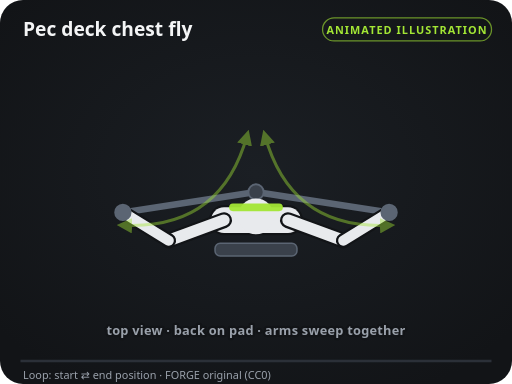
t = 0.00 s
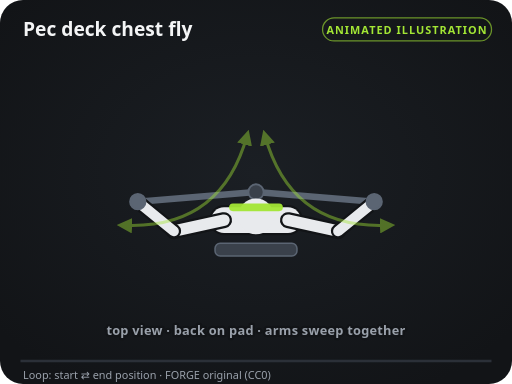
t = 0.40 s
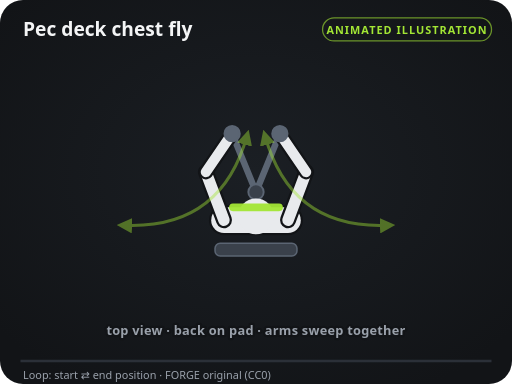
t = 1.20 s
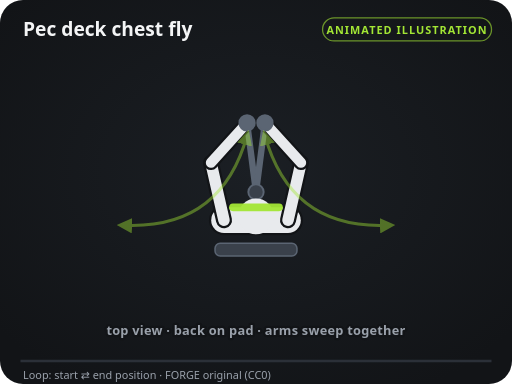
t = 1.60 s
t = 2.00 s: frame unchanged from t = 1.20 s, image omitted
t = 2.80 s: frame unchanged from t = 0.40 s, image omitted

The animated SVG that drew these frames (rendered in a browser with its animation timeline set to each time). Animation: 32 SMIL elements (animate=32); one cycle of 3.20 s, repeats indefinitely.

<svg xmlns="http://www.w3.org/2000/svg" viewBox="0 0 400 300" width="400" height="300" role="img" aria-labelledby="t d">
<title id="t">Pec deck chest fly — instructional illustration</title>
<desc id="d">Original FORGE diagram (CC0). Loops between the start and end positions.</desc>
<defs>
<marker id="ah" viewBox="0 0 10 10" refX="6" refY="5" markerWidth="5" markerHeight="5" orient="auto-start-reverse"><path d="M0,0 L10,5 L0,10 z" fill="#a3e635"/></marker>
<marker id="ahs" viewBox="0 0 10 10" refX="6" refY="5" markerWidth="5" markerHeight="5" orient="auto-start-reverse"><path d="M0,0 L10,5 L0,10 z" fill="#a3e635"/></marker>
<radialGradient id="glow" cx="50%" cy="45%" r="65%"><stop offset="0" stop-color="#1b1f24"/><stop offset="1" stop-color="#121417"/></radialGradient>
</defs>
<rect width="400" height="300" rx="18" fill="url(#glow)"/>
<line x1="16" y1="282" x2="384" y2="282" stroke="#2b3038" stroke-width="2"/>
<text x="18" y="28" fill="#f4f5f6" font-size="15" font-weight="700" font-family="system-ui, -apple-system, Segoe UI, Roboto, sans-serif">Pec deck chest fly</text>
<rect x="252" y="14" width="132" height="18" rx="9" fill="none" stroke="#a3e635" stroke-opacity="0.6"/>
<text x="318" y="26.5" fill="#a3e635" font-size="8.5" font-weight="700" text-anchor="middle" letter-spacing="0.8" font-family="system-ui, -apple-system, Segoe UI, Roboto, sans-serif">ANIMATED ILLUSTRATION</text>
<rect x="168" y="190" width="64" height="10" fill="#3a414b" rx="4" stroke="#5b6573" stroke-width="1.2"></rect><line x1="200" y1="150" x2="96" y2="166" stroke="#5b6573" stroke-width="5" stroke-linecap="round"><animate attributeName="x2" values="96;193;96" keyTimes="0;0.5;1" calcMode="spline" keySplines="0.45 0 0.55 1;0.45 0 0.55 1" dur="3.2s" repeatCount="indefinite"/><animate attributeName="y2" values="166;96;166" keyTimes="0;0.5;1" calcMode="spline" keySplines="0.45 0 0.55 1;0.45 0 0.55 1" dur="3.2s" repeatCount="indefinite"/></line><line x1="200" y1="150" x2="304" y2="166" stroke="#5b6573" stroke-width="5" stroke-linecap="round"><animate attributeName="x2" values="304;207;304" keyTimes="0;0.5;1" calcMode="spline" keySplines="0.45 0 0.55 1;0.45 0 0.55 1" dur="3.2s" repeatCount="indefinite"/><animate attributeName="y2" values="166;96;166" keyTimes="0;0.5;1" calcMode="spline" keySplines="0.45 0 0.55 1;0.45 0 0.55 1" dur="3.2s" repeatCount="indefinite"/></line><circle cx="200" cy="150" r="6" fill="#3a414b" stroke="#5b6573" stroke-width="1.5"></circle><line x1="175" y1="172" x2="225" y2="172" stroke="#121417" stroke-width="23.5" stroke-linecap="round"></line><line x1="175" y1="172" x2="225" y2="172" stroke="#e8eaed" stroke-width="20" stroke-linecap="round"></line><circle cx="200" cy="169" r="14" fill="#e8eaed"></circle><line x1="175" y1="172" x2="131.8" y2="187.9" stroke="#121417" stroke-width="12.5" stroke-linecap="round"><animate attributeName="x2" values="131.8;164.8;131.8" keyTimes="0;0.5;1" calcMode="spline" keySplines="0.45 0 0.55 1;0.45 0 0.55 1" dur="3.2s" repeatCount="indefinite"/><animate attributeName="y2" values="187.9;127.1;187.9" keyTimes="0;0.5;1" calcMode="spline" keySplines="0.45 0 0.55 1;0.45 0 0.55 1" dur="3.2s" repeatCount="indefinite"/></line><line x1="175" y1="172" x2="131.8" y2="187.9" stroke="#e8eaed" stroke-width="9" stroke-linecap="round"><animate attributeName="x2" values="131.8;164.8;131.8" keyTimes="0;0.5;1" calcMode="spline" keySplines="0.45 0 0.55 1;0.45 0 0.55 1" dur="3.2s" repeatCount="indefinite"/><animate attributeName="y2" values="187.9;127.1;187.9" keyTimes="0;0.5;1" calcMode="spline" keySplines="0.45 0 0.55 1;0.45 0 0.55 1" dur="3.2s" repeatCount="indefinite"/></line><line x1="131.8" y1="187.9" x2="96" y2="166" stroke="#121417" stroke-width="11.5" stroke-linecap="round"><animate attributeName="x1" values="131.8;164.8;131.8" keyTimes="0;0.5;1" calcMode="spline" keySplines="0.45 0 0.55 1;0.45 0 0.55 1" dur="3.2s" repeatCount="indefinite"/><animate attributeName="y1" values="187.9;127.1;187.9" keyTimes="0;0.5;1" calcMode="spline" keySplines="0.45 0 0.55 1;0.45 0 0.55 1" dur="3.2s" repeatCount="indefinite"/><animate attributeName="x2" values="96;193;96" keyTimes="0;0.5;1" calcMode="spline" keySplines="0.45 0 0.55 1;0.45 0 0.55 1" dur="3.2s" repeatCount="indefinite"/><animate attributeName="y2" values="166;96;166" keyTimes="0;0.5;1" calcMode="spline" keySplines="0.45 0 0.55 1;0.45 0 0.55 1" dur="3.2s" repeatCount="indefinite"/></line><line x1="131.8" y1="187.9" x2="96" y2="166" stroke="#e8eaed" stroke-width="8" stroke-linecap="round"><animate attributeName="x1" values="131.8;164.8;131.8" keyTimes="0;0.5;1" calcMode="spline" keySplines="0.45 0 0.55 1;0.45 0 0.55 1" dur="3.2s" repeatCount="indefinite"/><animate attributeName="y1" values="187.9;127.1;187.9" keyTimes="0;0.5;1" calcMode="spline" keySplines="0.45 0 0.55 1;0.45 0 0.55 1" dur="3.2s" repeatCount="indefinite"/><animate attributeName="x2" values="96;193;96" keyTimes="0;0.5;1" calcMode="spline" keySplines="0.45 0 0.55 1;0.45 0 0.55 1" dur="3.2s" repeatCount="indefinite"/><animate attributeName="y2" values="166;96;166" keyTimes="0;0.5;1" calcMode="spline" keySplines="0.45 0 0.55 1;0.45 0 0.55 1" dur="3.2s" repeatCount="indefinite"/></line><line x1="225" y1="172" x2="268.2" y2="187.9" stroke="#121417" stroke-width="12.5" stroke-linecap="round"><animate attributeName="x2" values="268.2;235.2;268.2" keyTimes="0;0.5;1" calcMode="spline" keySplines="0.45 0 0.55 1;0.45 0 0.55 1" dur="3.2s" repeatCount="indefinite"/><animate attributeName="y2" values="187.9;127.1;187.9" keyTimes="0;0.5;1" calcMode="spline" keySplines="0.45 0 0.55 1;0.45 0 0.55 1" dur="3.2s" repeatCount="indefinite"/></line><line x1="225" y1="172" x2="268.2" y2="187.9" stroke="#e8eaed" stroke-width="9" stroke-linecap="round"><animate attributeName="x2" values="268.2;235.2;268.2" keyTimes="0;0.5;1" calcMode="spline" keySplines="0.45 0 0.55 1;0.45 0 0.55 1" dur="3.2s" repeatCount="indefinite"/><animate attributeName="y2" values="187.9;127.1;187.9" keyTimes="0;0.5;1" calcMode="spline" keySplines="0.45 0 0.55 1;0.45 0 0.55 1" dur="3.2s" repeatCount="indefinite"/></line><line x1="268.2" y1="187.9" x2="304" y2="166" stroke="#121417" stroke-width="11.5" stroke-linecap="round"><animate attributeName="x1" values="268.2;235.2;268.2" keyTimes="0;0.5;1" calcMode="spline" keySplines="0.45 0 0.55 1;0.45 0 0.55 1" dur="3.2s" repeatCount="indefinite"/><animate attributeName="y1" values="187.9;127.1;187.9" keyTimes="0;0.5;1" calcMode="spline" keySplines="0.45 0 0.55 1;0.45 0 0.55 1" dur="3.2s" repeatCount="indefinite"/><animate attributeName="x2" values="304;207;304" keyTimes="0;0.5;1" calcMode="spline" keySplines="0.45 0 0.55 1;0.45 0 0.55 1" dur="3.2s" repeatCount="indefinite"/><animate attributeName="y2" values="166;96;166" keyTimes="0;0.5;1" calcMode="spline" keySplines="0.45 0 0.55 1;0.45 0 0.55 1" dur="3.2s" repeatCount="indefinite"/></line><line x1="268.2" y1="187.9" x2="304" y2="166" stroke="#e8eaed" stroke-width="8" stroke-linecap="round"><animate attributeName="x1" values="268.2;235.2;268.2" keyTimes="0;0.5;1" calcMode="spline" keySplines="0.45 0 0.55 1;0.45 0 0.55 1" dur="3.2s" repeatCount="indefinite"/><animate attributeName="y1" values="187.9;127.1;187.9" keyTimes="0;0.5;1" calcMode="spline" keySplines="0.45 0 0.55 1;0.45 0 0.55 1" dur="3.2s" repeatCount="indefinite"/><animate attributeName="x2" values="304;207;304" keyTimes="0;0.5;1" calcMode="spline" keySplines="0.45 0 0.55 1;0.45 0 0.55 1" dur="3.2s" repeatCount="indefinite"/><animate attributeName="y2" values="166;96;166" keyTimes="0;0.5;1" calcMode="spline" keySplines="0.45 0 0.55 1;0.45 0 0.55 1" dur="3.2s" repeatCount="indefinite"/></line><line x1="182" y1="162" x2="218" y2="162" stroke="#a3e635" stroke-width="6" stroke-linecap="round" opacity="0.95"></line><circle cx="96" cy="166" r="6" fill="#5b6573" stroke="#5b6573" stroke-width="1.5"><animate attributeName="cx" values="96;193;96" keyTimes="0;0.5;1" calcMode="spline" keySplines="0.45 0 0.55 1;0.45 0 0.55 1" dur="3.2s" repeatCount="indefinite"/><animate attributeName="cy" values="166;96;166" keyTimes="0;0.5;1" calcMode="spline" keySplines="0.45 0 0.55 1;0.45 0 0.55 1" dur="3.2s" repeatCount="indefinite"/></circle><circle cx="304" cy="166" r="6" fill="#5b6573" stroke="#5b6573" stroke-width="1.5"><animate attributeName="cx" values="304;207;304" keyTimes="0;0.5;1" calcMode="spline" keySplines="0.45 0 0.55 1;0.45 0 0.55 1" dur="3.2s" repeatCount="indefinite"/><animate attributeName="cy" values="166;96;166" keyTimes="0;0.5;1" calcMode="spline" keySplines="0.45 0 0.55 1;0.45 0 0.55 1" dur="3.2s" repeatCount="indefinite"/></circle><g opacity="0.45"><path d="M96,176 Q172.5,179.8 193,106" fill="none" stroke="#a3e635" stroke-width="2.4" stroke-linecap="round" marker-end="url(#ah)" marker-start="url(#ahs)" opacity="0.95"/><path d="M304,176 Q227.5,179.8 207,106" fill="none" stroke="#a3e635" stroke-width="2.4" stroke-linecap="round" marker-end="url(#ah)" marker-start="url(#ahs)" opacity="0.95"/></g><text x="200" y="262" fill="#9aa1ab" font-size="10" font-weight="600" text-anchor="middle" font-family="system-ui, -apple-system, Segoe UI, Roboto, sans-serif" letter-spacing="0.2" stroke="#121417" stroke-width="3.5" paint-order="stroke" stroke-linejoin="round">top view · back on pad · arms sweep together</text>
<text x="18" y="296" fill="#9aa1ab" font-size="8.5" font-family="system-ui, -apple-system, Segoe UI, Roboto, sans-serif">Loop: start ⇄ end position · FORGE original (CC0)</text>
</svg>
